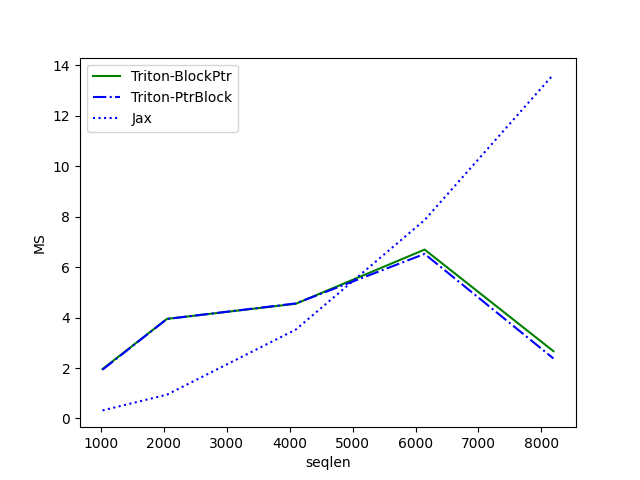

Data behind this chart, as committed beside it:
seqlen, Triton-BlockPtr, Triton-PtrBlock, Jax
1024, 1.958, 1.935, 0.3205
2048, 3.945, 3.943, 0.9448
4096, 4.545, 4.558, 3.522
6144, 6.691, 6.52, 7.862
8192, 2.665, 2.377, 13.63
